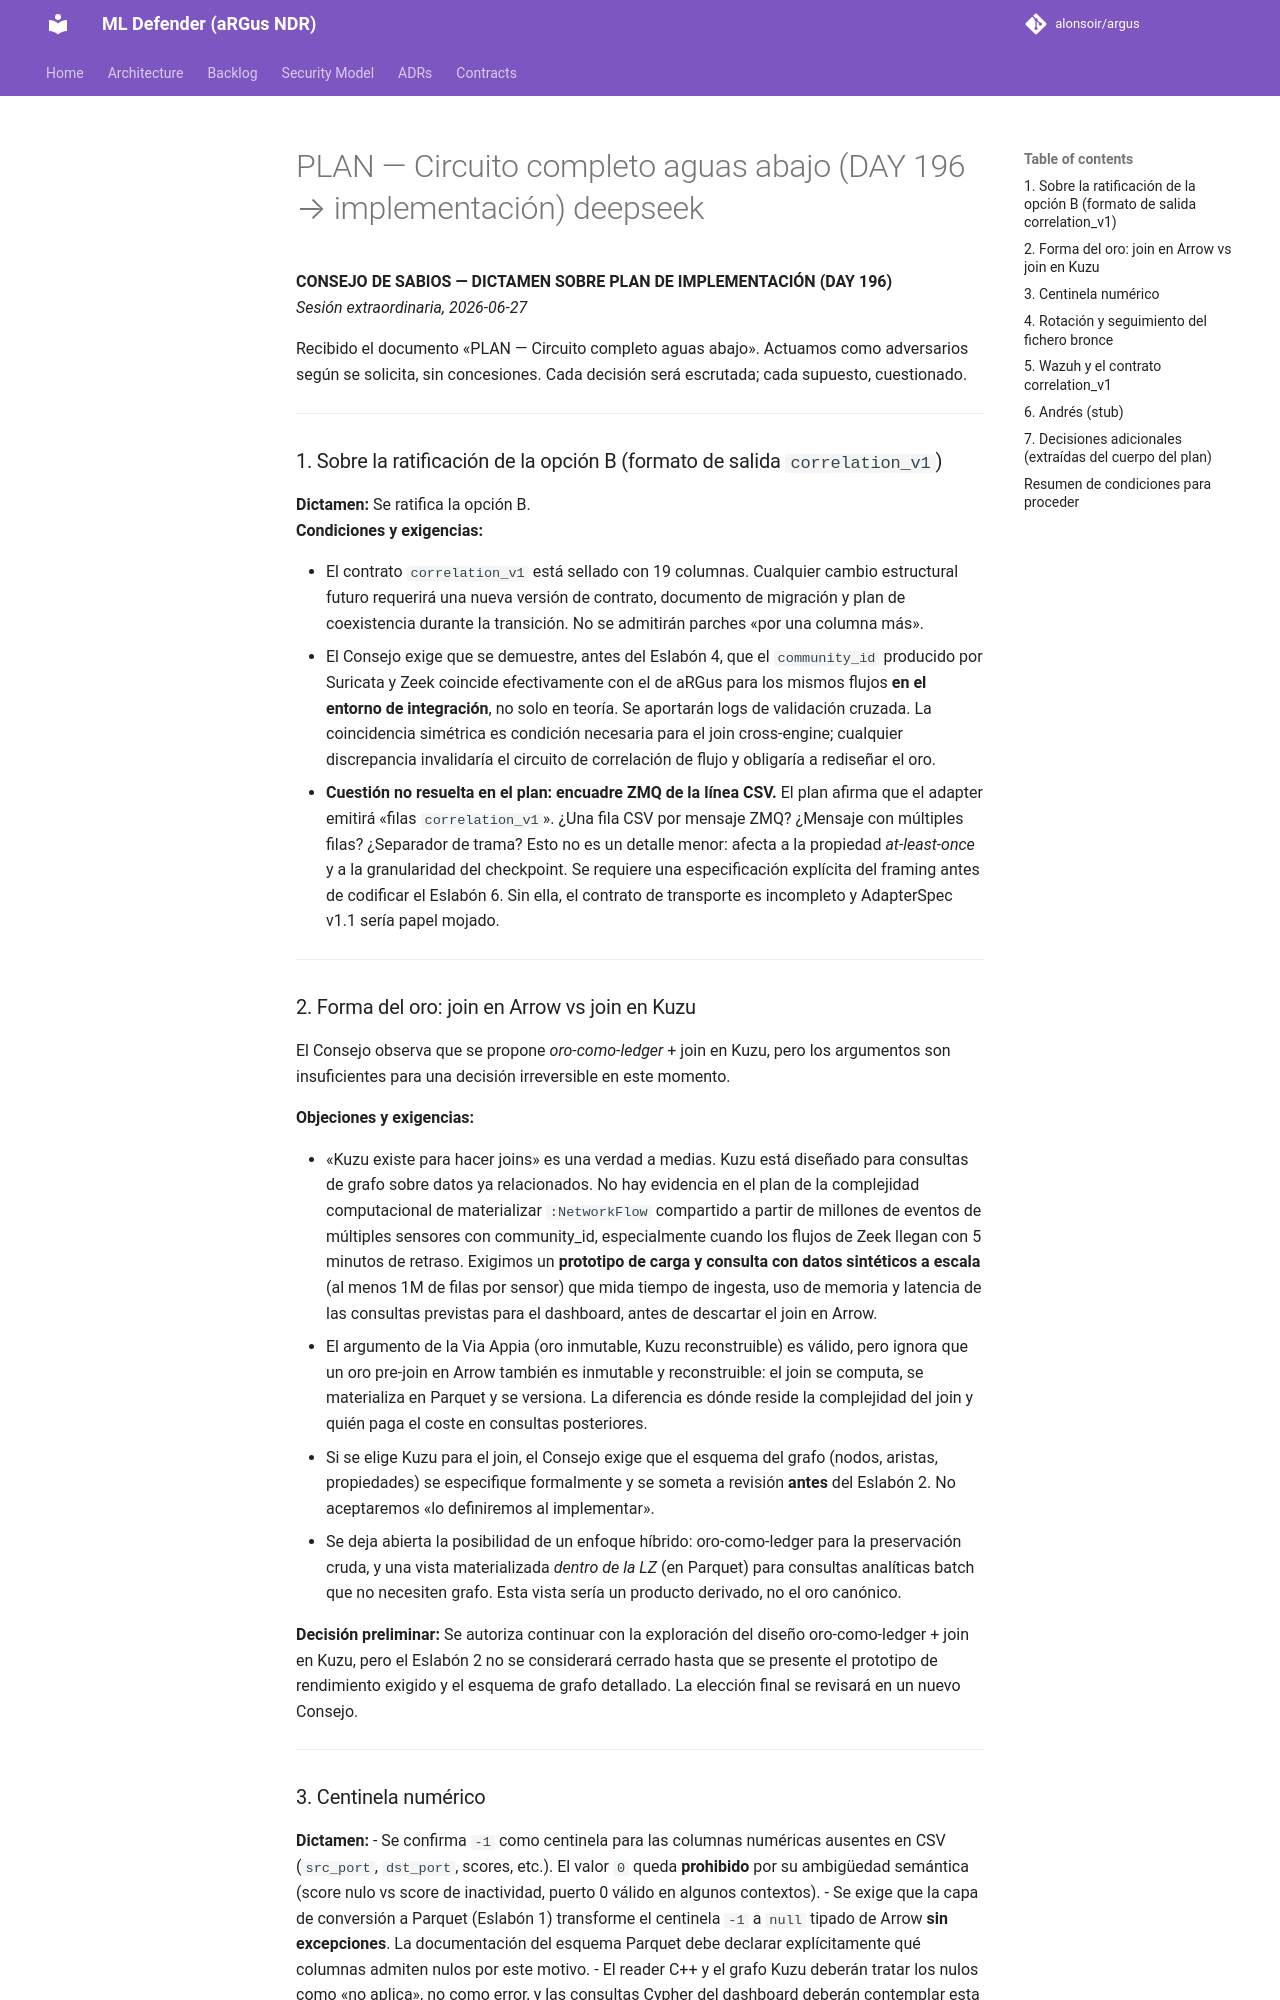

repository: alonsoir/argus · page: council/PLAN — Circuito completo aguas abajo (DAY 196 → implementación)-deepseek/index.html · generator: mkdocs

**CONSEJO DE SABIOS — DICTAMEN SOBRE PLAN DE IMPLEMENTACIÓN (DAY 196)**  
*Sesión extraordinaria, 2026-06-27*

Recibido el documento «PLAN — Circuito completo aguas abajo». Actuamos como adversarios según se solicita, sin concesiones. Cada decisión será escrutada; cada supuesto, cuestionado.

---

### 1. Sobre la ratificación de la opción B (formato de salida `correlation_v1`)

**Dictamen:** Se ratifica la opción B.  
**Condiciones y exigencias:**

- El contrato `correlation_v1` está sellado con 19 columnas. Cualquier cambio estructural futuro requerirá una nueva versión de contrato, documento de migración y plan de coexistencia durante la transición. No se admitirán parches «por una columna más».
- El Consejo exige que se demuestre, antes del Eslabón 4, que el `community_id` producido por Suricata y Zeek coincide efectivamente con el de aRGus para los mismos flujos **en el entorno de integración**, no solo en teoría. Se aportarán logs de validación cruzada. La coincidencia simétrica es condición necesaria para el join cross-engine; cualquier discrepancia invalidaría el circuito de correlación de flujo y obligaría a rediseñar el oro.
- **Cuestión no resuelta en el plan: encuadre ZMQ de la línea CSV.** El plan afirma que el adapter emitirá «filas `correlation_v1`». ¿Una fila CSV por mensaje ZMQ? ¿Mensaje con múltiples filas? ¿Separador de trama? Esto no es un detalle menor: afecta a la propiedad *at-least-once* y a la granularidad del checkpoint. Se requiere una especificación explícita del framing antes de codificar el Eslabón 6. Sin ella, el contrato de transporte es incompleto y AdapterSpec v1.1 sería papel mojado.

---

### 2. Forma del oro: join en Arrow vs join en Kuzu

El Consejo observa que se propone *oro-como-ledger* + join en Kuzu, pero los argumentos son insuficientes para una decisión irreversible en este momento.

**Objeciones y exigencias:**

- «Kuzu existe para hacer joins» es una verdad a medias. Kuzu está diseñado para consultas de grafo sobre datos ya relacionados. No hay evidencia en el plan de la complejidad computacional de materializar `:NetworkFlow` compartido a partir de millones de eventos de múltiples sensores con community_id, especialmente cuando los flujos de Zeek llegan con 5 minutos de retraso. Exigimos un **prototipo de carga y consulta con datos sintéticos a escala** (al menos 1M de filas por sensor) que mida tiempo de ingesta, uso de memoria y latencia de las consultas previstas para el dashboard, antes de descartar el join en Arrow.
- El argumento de la Via Appia (oro inmutable, Kuzu reconstruible) es válido, pero ignora que un oro pre-join en Arrow también es inmutable y reconstruible: el join se computa, se materializa en Parquet y se versiona. La diferencia es dónde reside la complejidad del join y quién paga el coste en consultas posteriores.
- Si se elige Kuzu para el join, el Consejo exige que el esquema del grafo (nodos, aristas, propiedades) se especifique formalmente y se someta a revisión **antes** del Eslabón 2. No aceptaremos «lo definiremos al implementar».
- Se deja abierta la posibilidad de un enfoque híbrido: oro-como-ledger para la preservación cruda, y una vista materializada *dentro de la LZ* (en Parquet) para consultas analíticas batch que no necesiten grafo. Esta vista sería un producto derivado, no el oro canónico.

**Decisión preliminar:** Se autoriza continuar con la exploración del diseño oro-como-ledger + join en Kuzu, pero el Eslabón 2 no se considerará cerrado hasta que se presente el prototipo de rendimiento exigido y el esquema de grafo detallado. La elección final se revisará en un nuevo Consejo.

---
